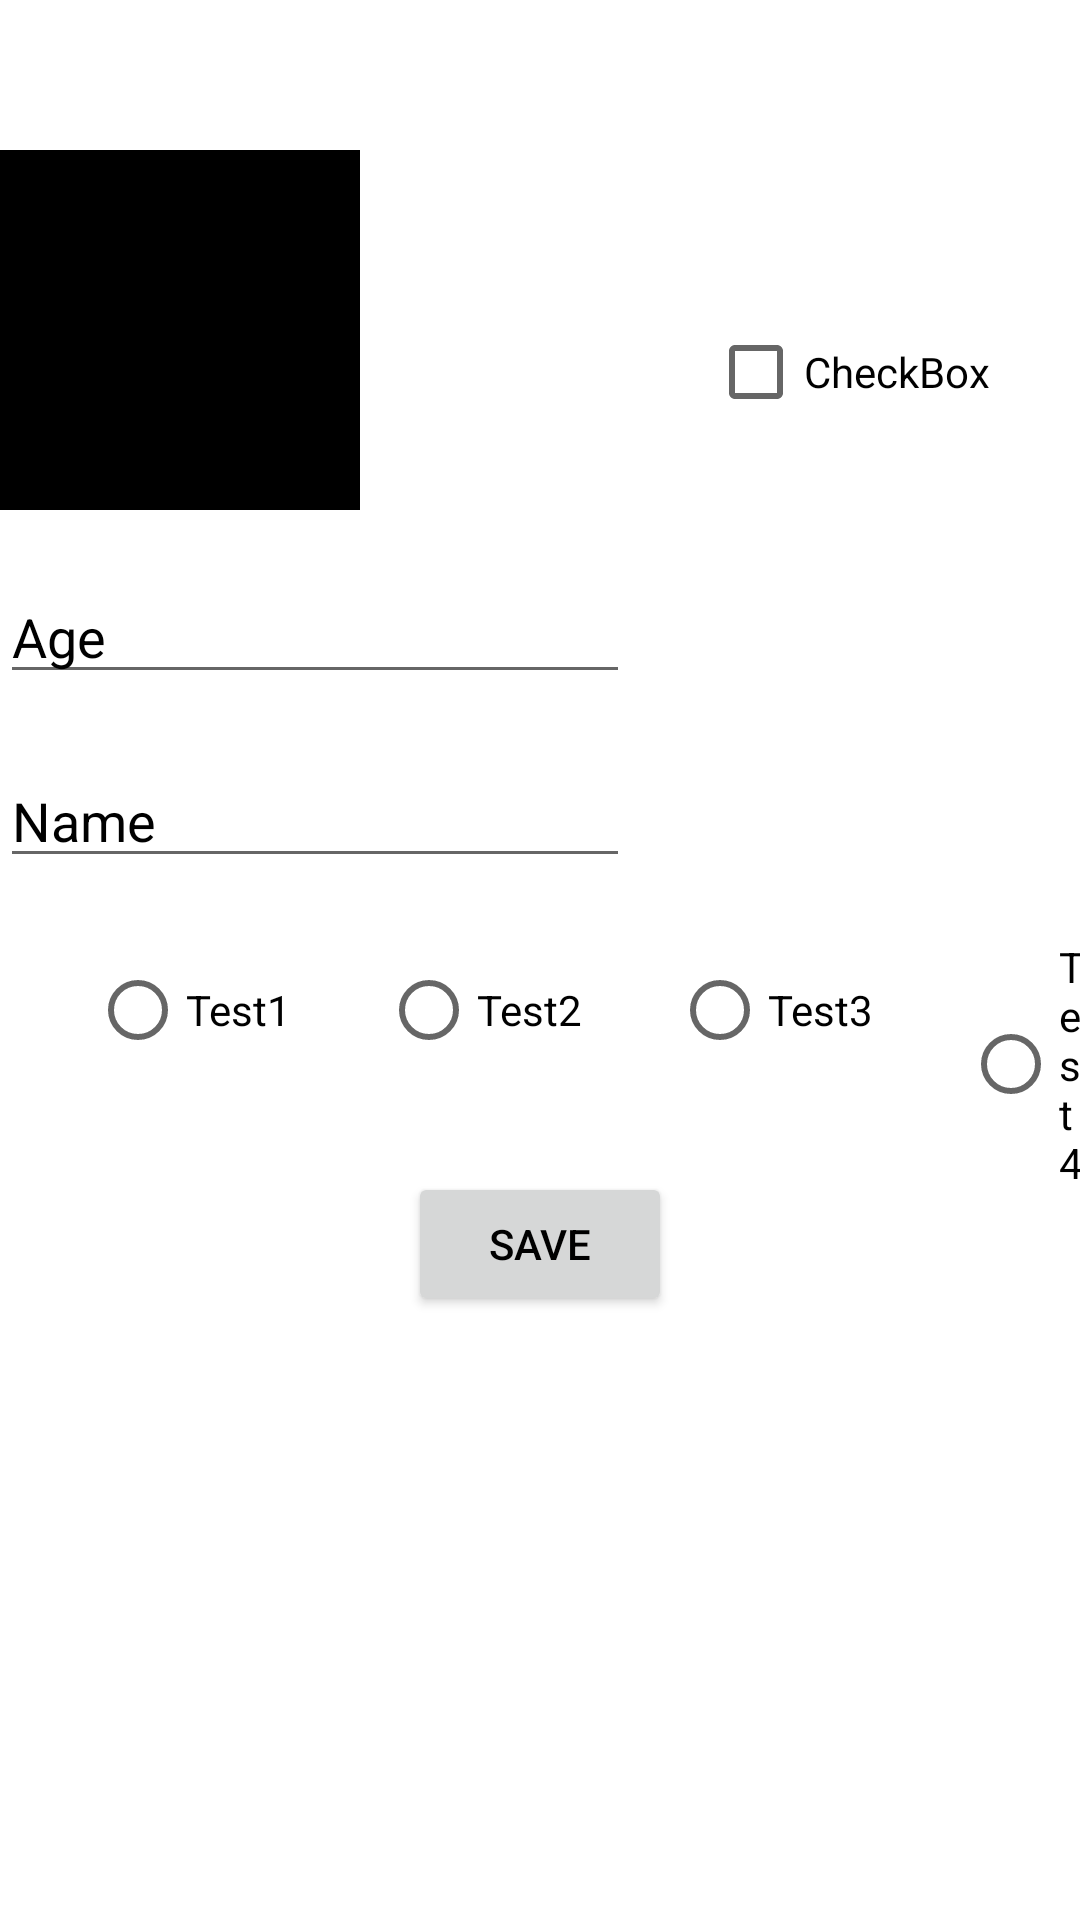

Produce the Android XML layout that renders to this screen, including the resource entries it uses.
<!-- AndroidManifest.xml: application theme Theme.RxJavaAndRetrofitUsing -->
<!-- res/layout/activity_upload.xml -->
<?xml version="1.0" encoding="utf-8"?>
<RelativeLayout
    xmlns:android="http://schemas.android.com/apk/res/android"
    xmlns:app="http://schemas.android.com/apk/res-auto"
    xmlns:tools="http://schemas.android.com/tools"
    android:layout_width="match_parent"
    android:layout_height="match_parent"
    android:background="@color/white"
    tools:context=".view.UploadActivity">

    <ImageView
        android:id="@+id/imageView"
        android:layout_width="120dp"
        android:layout_height="120dp"
        android:layout_marginTop="50dp"
        android:onClick="setPicture"
        android:background="#000"/>

    <EditText
        android:id="@+id/editInt"
        android:layout_width="wrap_content"
        android:layout_height="wrap_content"
        android:layout_marginTop="20dp"
        android:layout_below="@+id/imageView"
        android:textColor="@color/black"
        android:layout_marginRight="10dp"
        android:ems="10"
        android:inputType="number"
        android:textColorHint="@color/black"
        android:hint="Age" />

    <EditText
        android:id="@+id/editString"
        android:layout_width="wrap_content"
        android:layout_height="wrap_content"
        android:layout_marginRight="10dp"
        android:layout_marginTop="20dp"
        android:layout_below="@+id/editInt"
        android:ems="10"
        android:inputType="textPersonName"
        android:textColor="@color/black"
        android:textColorHint="@color/black"
        android:hint="Name" />

    <CheckBox
        android:id="@+id/checkBox"
        android:layout_width="wrap_content"
        android:layout_height="wrap_content"
        android:layout_alignParentEnd="true"
        android:layout_marginRight="30dp"
        android:layout_marginTop="100dp"
        android:textColor="@color/black"
        android:text="CheckBox" />

    <RadioButton
        android:id="@+id/radioButton2"
        android:layout_width="wrap_content"
        android:layout_height="wrap_content"
        android:layout_marginStart="30dp"
        android:layout_below="@+id/editString"
        android:layout_marginTop="20dp"
        android:textColor="@color/black"
        android:text="Test1"
        />

    <RadioButton
        android:id="@+id/radioButton"
        android:layout_width="wrap_content"
        android:layout_height="wrap_content"
        android:layout_below="@+id/editString"
        android:layout_marginStart="30dp"
        android:layout_marginTop="20dp"
        android:textColor="@color/black"
        android:layout_toRightOf="@+id/radioButton2"
        android:text="Test2" />

    <RadioButton
        android:id="@+id/radioButton3"
        android:layout_width="wrap_content"
        android:layout_height="wrap_content"
        android:layout_marginTop="20dp"
        android:layout_marginStart="30dp"
        android:layout_below="@+id/editString"
        android:textColor="@color/black"
        android:layout_toRightOf="@id/radioButton"
        android:text="Test3" />

    <RadioButton
        android:id="@+id/radioButton4"
        android:layout_width="wrap_content"
        android:layout_height="wrap_content"
        android:layout_marginTop="20dp"
        android:layout_marginStart="30dp"
        android:layout_below="@id/editString"
        android:textColor="@color/black"
        android:layout_toRightOf="@+id/radioButton3"
        android:text="Test4" />

    <Button
        android:id="@+id/savebtn"
        android:layout_width="wrap_content"
        android:layout_height="wrap_content"
        android:layout_below="@+id/radioButton3"
        android:layout_centerInParent="true"
        android:layout_marginTop="30dp"
        android:text="Save"
        android:textColor="@color/black"
        app:layout_constraintBottom_toBottomOf="parent"
        app:layout_constraintEnd_toEndOf="parent"
        app:layout_constraintStart_toStartOf="parent" />
</RelativeLayout>
<!-- resources referenced by this layout -->
<resources>
  <style name="Theme.RxJavaAndRetrofitUsing" parent="Theme.MaterialComponents.DayNight.NoActionBar">
          
          <item name="colorPrimary">@color/purple_500</item>
          <item name="colorPrimaryVariant">@color/purple_700</item>
          <item name="colorOnPrimary">@color/white</item>
          
          <item name="colorSecondary">@color/teal_200</item>
          <item name="colorSecondaryVariant">@color/teal_700</item>
          <item name="colorOnSecondary">@color/black</item>
          
          <item name="android:statusBarColor">?attr/colorPrimaryVariant</item>
          
      </style>
  <!-- not gathered from this repository: default colours our renderer supplied (Android Studio template values) -->
  <color name="purple_500">#FF6200EE</color>
  <color name="purple_700">#FF3700B3</color>
  <color name="teal_200">#FF03DAC5</color>
  <color name="teal_700">#FF018786</color>
  <color name="black">#FF000000</color>
  <color name="white">#FFFFFFFF</color>
</resources>
